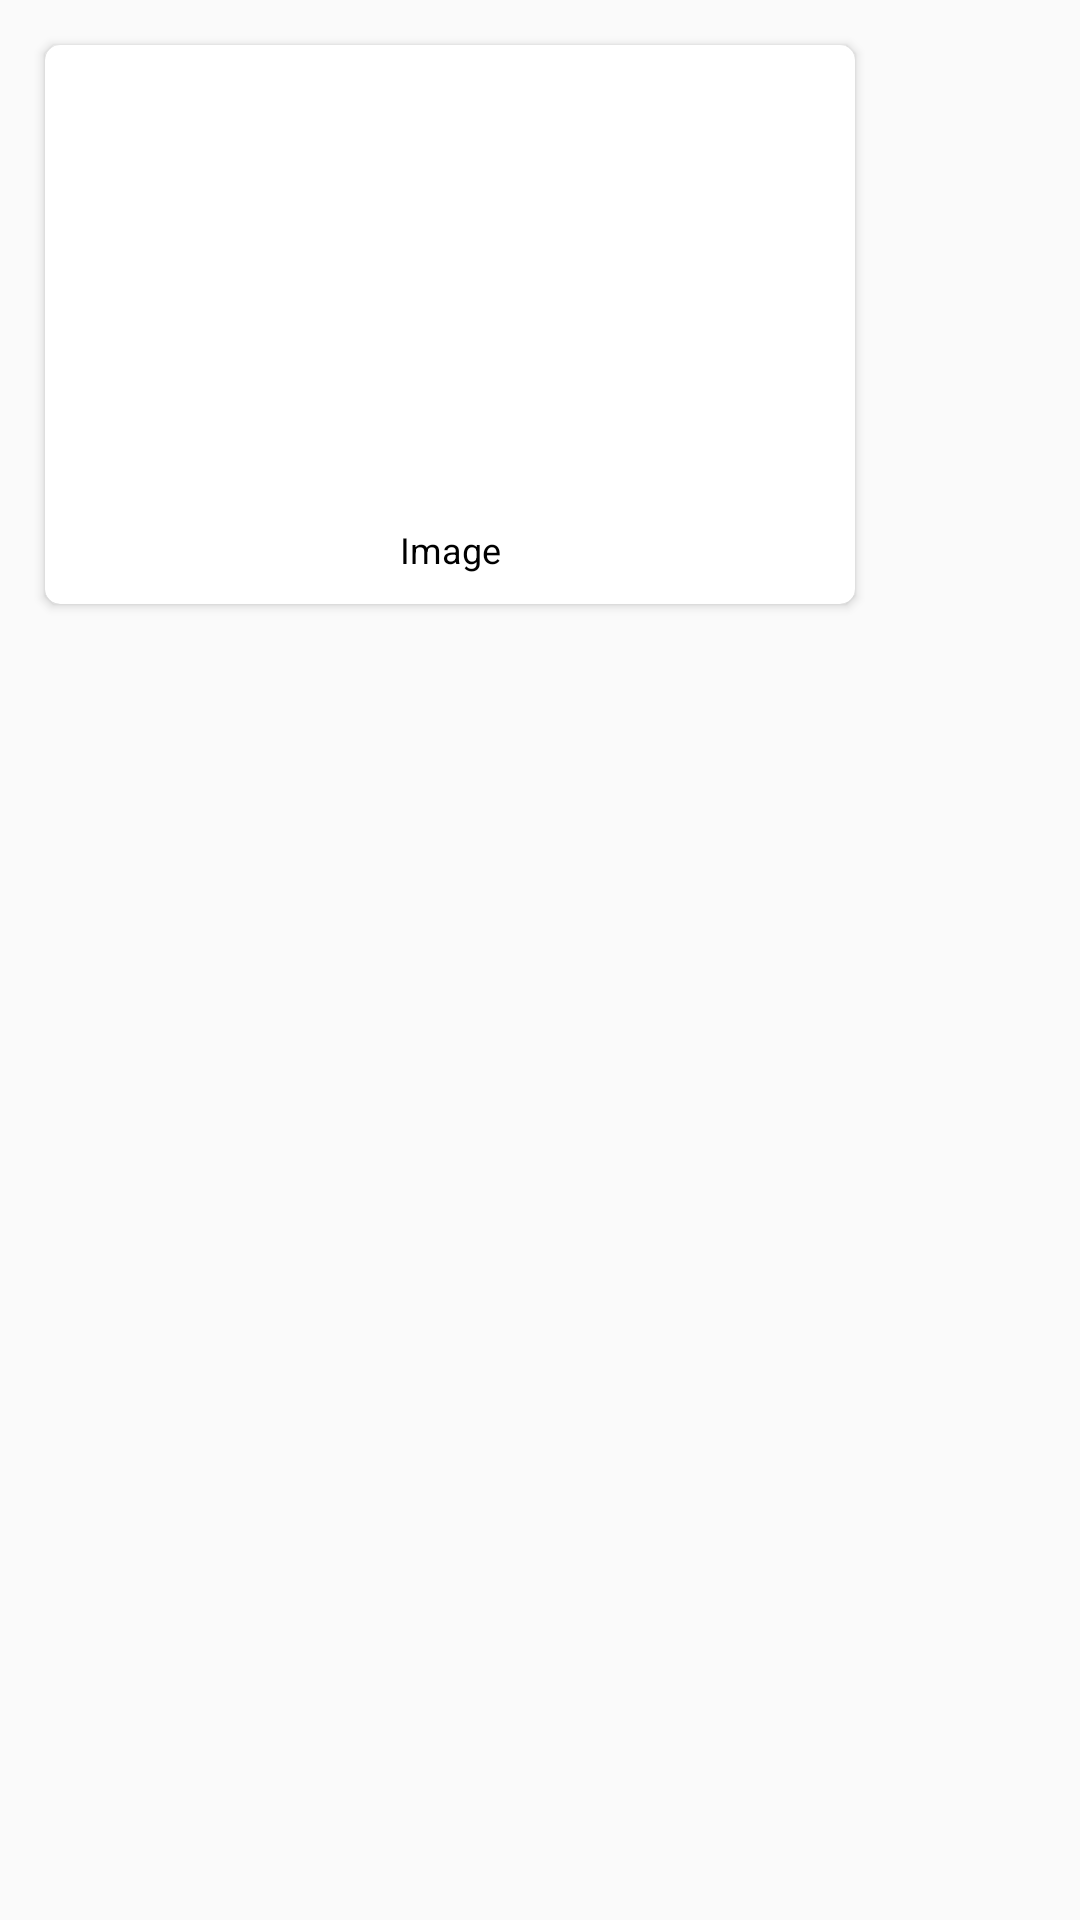

Reconstruct the res/layout file that produces this screen, plus the resources it refers to.
<!-- AndroidManifest.xml: application theme AppTheme -->
<!-- res/layout/recycler_videos.xml -->
<?xml version="1.0" encoding="utf-8"?>
<LinearLayout xmlns:android="http://schemas.android.com/apk/res/android"
    xmlns:app="http://schemas.android.com/apk/res-auto"
    android:padding="10dp"
    android:layout_width="wrap_content"
    android:layout_height="wrap_content">

    <android.support.v7.widget.CardView
        android:id="@+id/card_view"
        android:layout_width="wrap_content"
        android:layout_height="wrap_content"
        app:cardCornerRadius="5dp"
        android:layout_margin="5dp">

        <LinearLayout
            android:layout_width="wrap_content"
            android:layout_height="wrap_content"
            android:padding="10dp"
            android:orientation="vertical">

            <ImageView
                android:id="@+id/iv"
                android:layout_width="250dp"
                android:layout_height="150dp"
                android:scaleType="fitXY"
                android:src="@drawable/film_poster_placeholder" />

            <TextView
                android:id="@+id/tv"
                android:layout_width="match_parent"
                android:layout_height="match_parent"
                android:gravity="center"
                android:text="Image"
                android:textColor="#000"
                android:textSize="12sp" />

        </LinearLayout>

    </android.support.v7.widget.CardView>

</LinearLayout>
<!-- resources referenced by this layout -->
<resources>
  <style name="AppTheme" parent="Theme.AppCompat.Light.DarkActionBar">
          
          <item name="colorPrimary">@color/colorPrimary</item>
          <item name="colorPrimaryDark">@color/colorPrimaryDark</item>
          <item name="colorAccent">@color/colorAccent</item>
      </style>
  <color name="colorPrimary">#008577</color>
  <color name="colorPrimaryDark">#00574B</color>
  <color name="colorAccent">#D81B60</color>
</resources>
